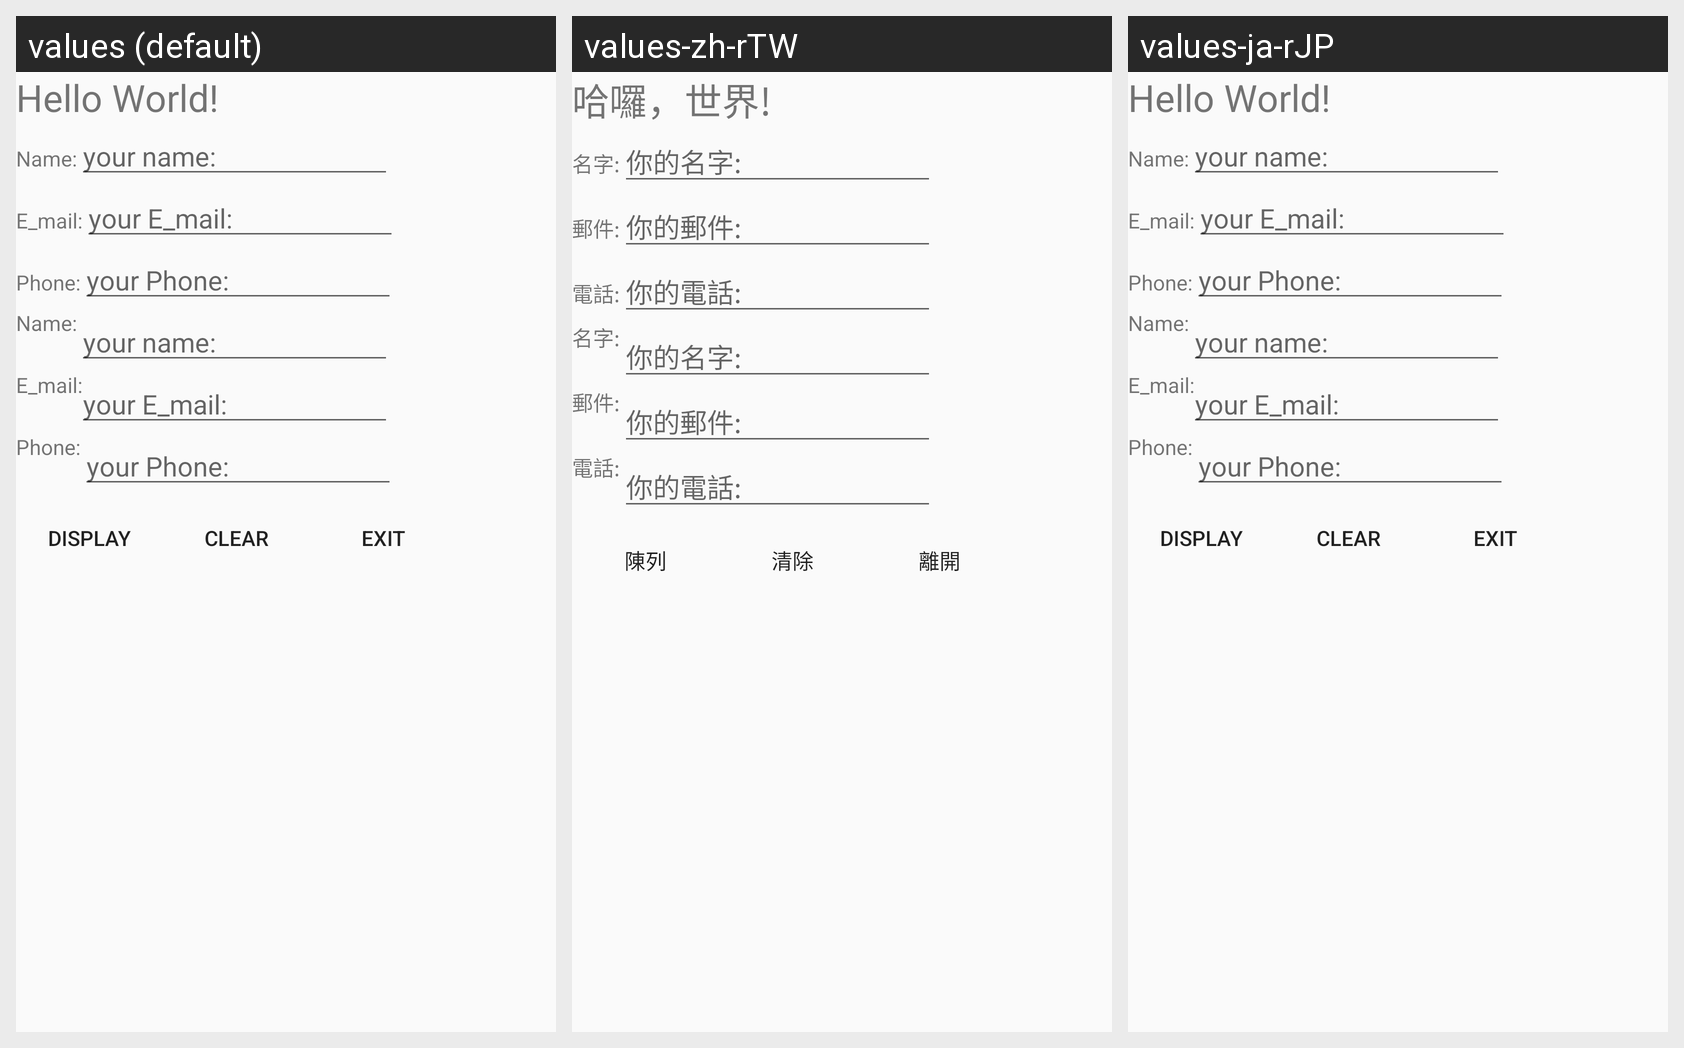

The Android screen above is rendered under several locales of the same app. Produce the string resources it draws, with the default and per-locale values.
Android screen res/layout/activity_u_w2.xml rendered under 3 locales, left to right: values (default), values-zh-rTW, values-ja-rJP. Device: Nexus 5 (rendered at 1080×1920; each locale shown at half size, 540×960, under a caption strip naming it); theme AppTheme.NoActionBar.
Strings drawn on this screen, with the default value and each locale's value (text and hints the layout hard-codes, and strings that could not be matched under every locale, appear in the picture but are not listed):

disp
  values: Hello World!
  values-zh-rTW: 哈囉，世界!
  values-ja-rJP: Hello World!  [not translated; the default value is used]

name
  values: Name:
  values-zh-rTW: 名字:
  values-ja-rJP: Name:  [not translated; the default value is used]

hint_name
  values: your name:
  values-zh-rTW: 你的名字:
  values-ja-rJP: your name:  [not translated; the default value is used]

email
  values: E_mail:
  values-zh-rTW: 郵件:
  values-ja-rJP: E_mail:  [not translated; the default value is used]

hint_email
  values: your E_mail:
  values-zh-rTW: 你的郵件:
  values-ja-rJP: your E_mail:  [not translated; the default value is used]

phone
  values: Phone:
  values-zh-rTW: 電話:
  values-ja-rJP: Phone:  [not translated; the default value is used]

hint_phone
  values: your Phone:
  values-zh-rTW: 你的電話:
  values-ja-rJP: your Phone:  [not translated; the default value is used]

bp
  values: DISPLAY
  values-zh-rTW: 陳列
  values-ja-rJP: DISPLAY  [not translated; the default value is used]

bc
  values: CLEAR
  values-zh-rTW: 清除
  values-ja-rJP: CLEAR  [not translated; the default value is used]

be
  values: EXIT
  values-zh-rTW: 離開
  values-ja-rJP: EXIT  [not translated; the default value is used]
